Run: headless pygame with SDL's dummy video driver; simulated clock (each Clock.tick advances the game by its frame time, no real sleeping); random seed 0; keys injected as events and as key.get_pressed() state; no mouse input.
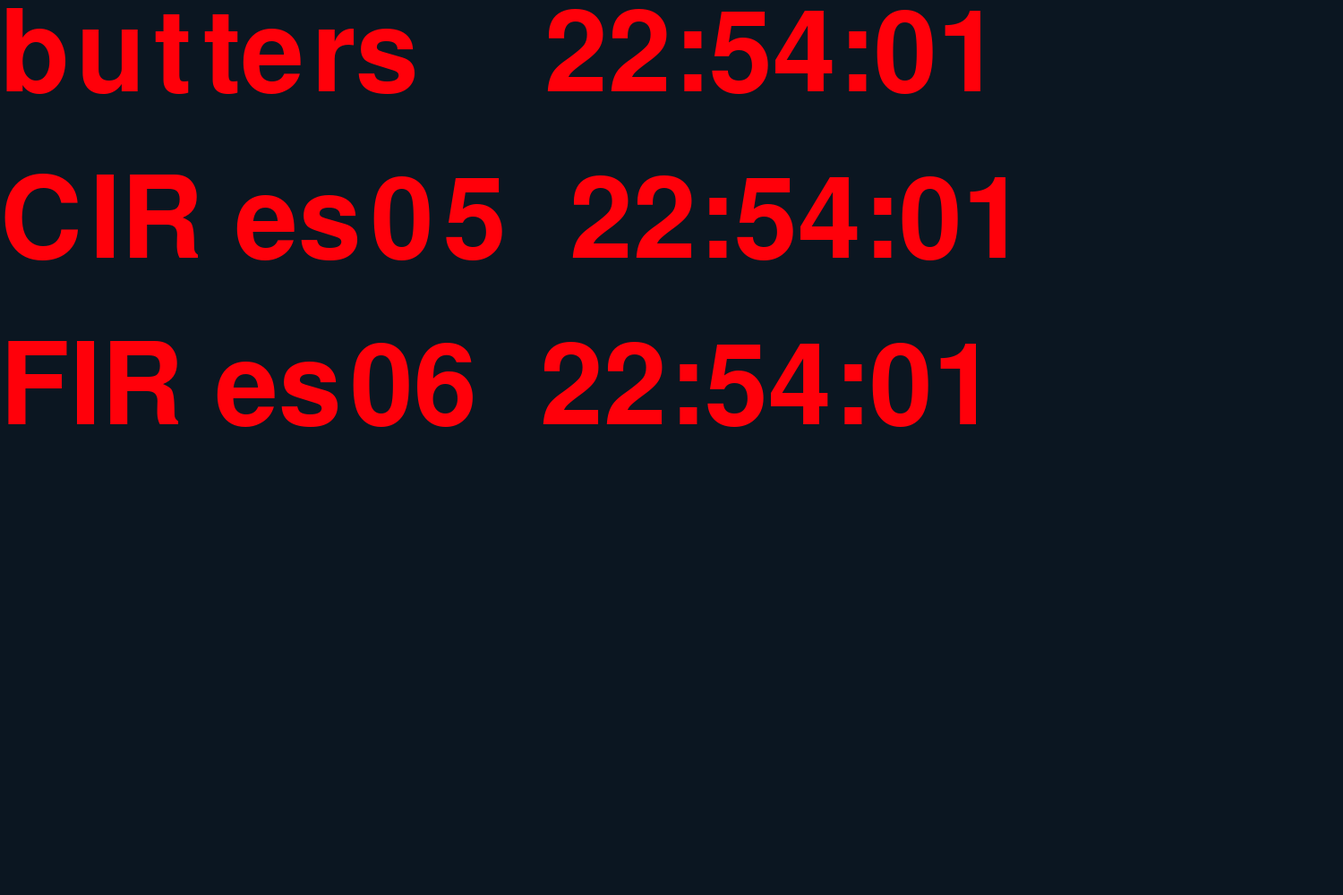
Frame 1 of 4 · flips 1–60 · no input
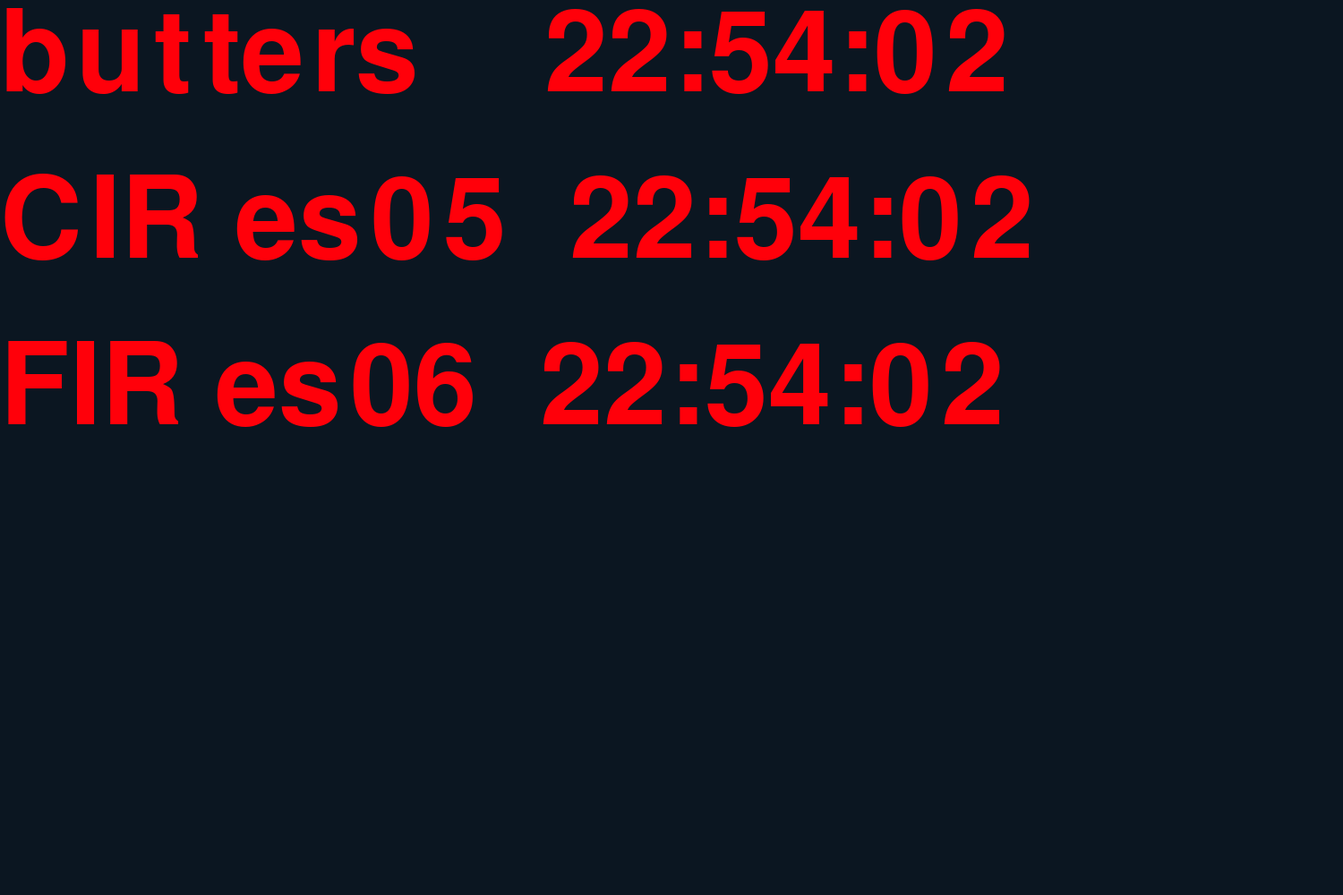
Frame 2 of 4 · flips 61–180 · tapped SPACE, RETURN · held RIGHT (→), D
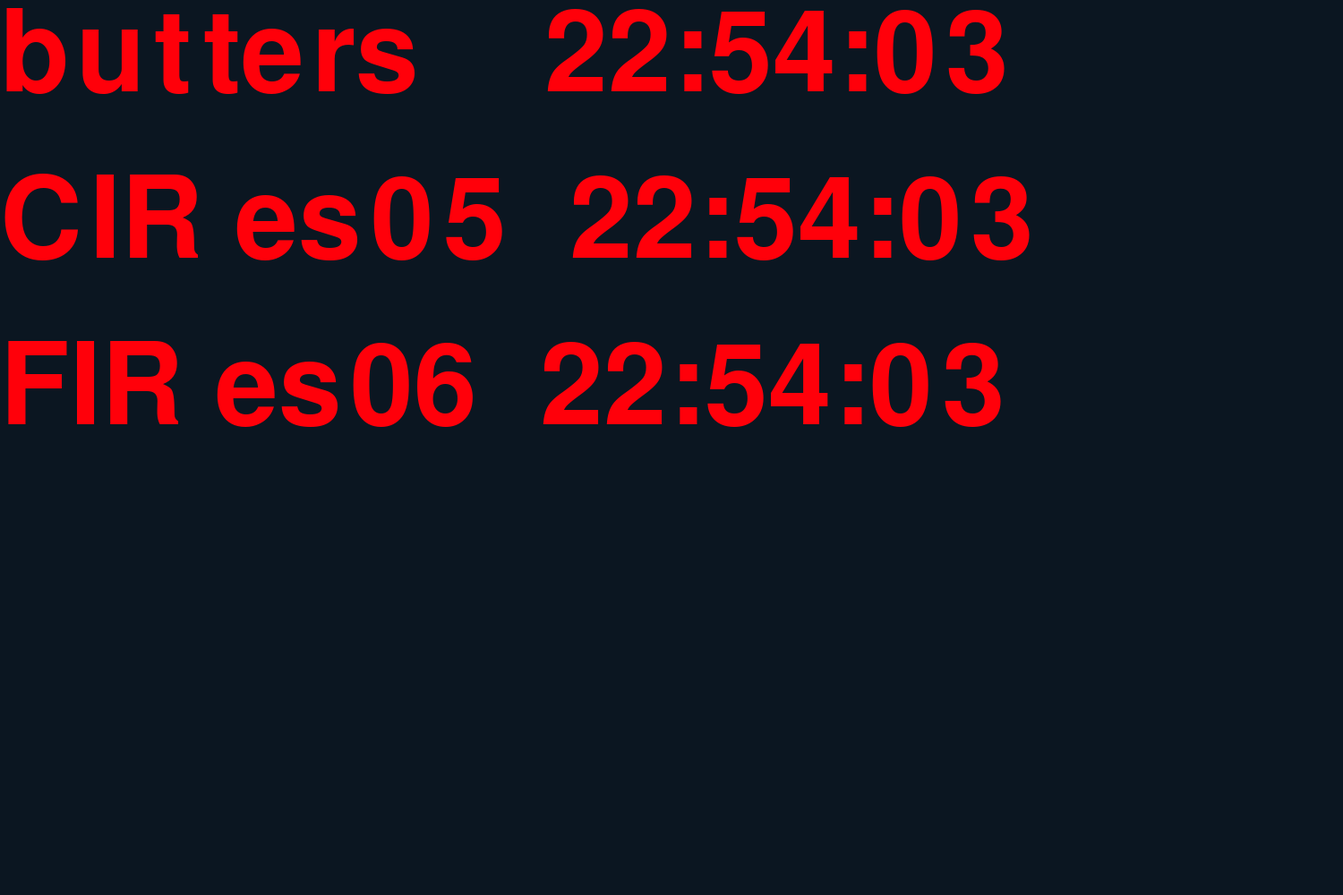
Frame 3 of 4 · flips 181–300 · held DOWN (↓), S
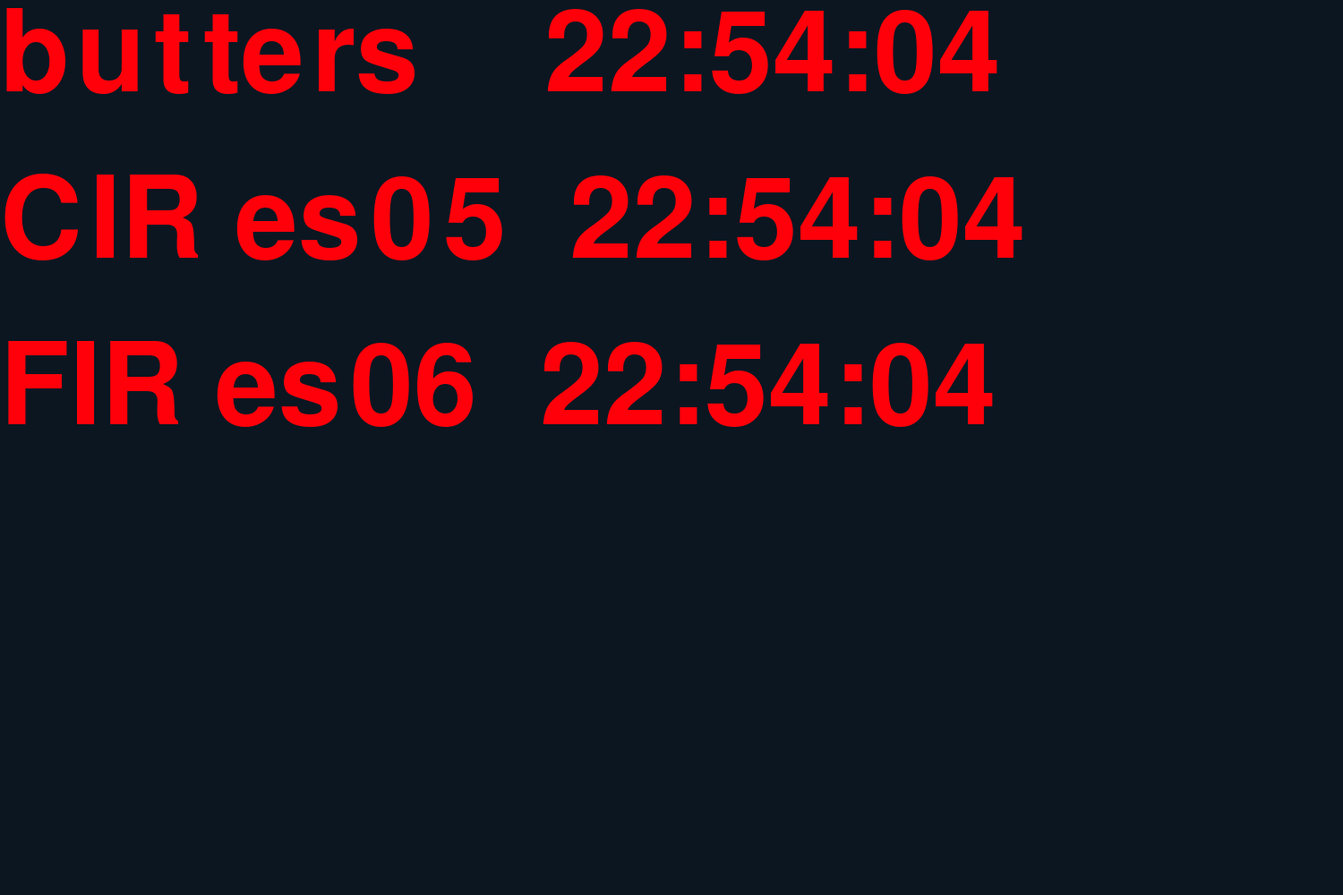
Frame 4 of 4 · flips 301–420 · held LEFT (←), A, UP (↑), W

The pygame program that drew these frames:

#!/usr/bin/env python

import os
import time
import datetime
import pygame
from pygame.locals import *

_FONT = 'cambria' # undinaru
_FONTSIZE = 186
os.environ['SDL_VIDEO_CENTERED'] = '1'

def main():
    # Initialize screen
    pygame.init()
    screen = pygame.display.set_mode((1500, 1000))
    pygame.display.set_caption('Large Timestamps for FCF Ops')

    # Fill background
    background = pygame.Surface(screen.get_size())
    background = background.convert()
    background.fill((250, 250, 250))

    # Display some text
    font = pygame.font.SysFont("monospace", 296)
    text = font.render("Hello There", 1, (255, 0, 10))
    textpos = text.get_rect()
    #textpos.centerx = background.get_rect().centerx
    background.blit(text, textpos)

    # Blit everything to the screen
    screen.blit(background, (0, 0))
    pygame.display.flip()

    # Event loop
    running = True
    while running:
        for event in pygame.event.get():
            if event.type == QUIT or (event.type == KEYDOWN and event.key == K_ESCAPE):
                running = False

        # Fill background
        background = pygame.Surface(screen.get_size())
        background = background.convert()
        background.fill((11, 22, 33))

        # Display some text
        font = pygame.font.SysFont(_FONT, _FONTSIZE)
        txt = 'butters    %s' % datetime.datetime.now().strftime('%H:%M:%S')
        text = font.render(txt, 1, (255, 0, 10))
        textpos = text.get_rect()
        background.blit(text, textpos)

        txt = 'CIR es05  %s' % datetime.datetime.now().strftime('%H:%M:%S')
        text = font.render(txt, 1, (255, 0, 10))
        textpos = text.get_rect()
        textpos.centery += _FONTSIZE
        background.blit(text, textpos)

        txt = 'FIR es06  %s' % datetime.datetime.now().strftime('%H:%M:%S')
        text = font.render(txt, 1, (255, 0, 10))
        textpos = text.get_rect()
        textpos.centery += 2 * _FONTSIZE
        background.blit(text, textpos)
        
        # Blit everything to the screen
        screen.blit(background, (0, 0))
        pygame.display.flip()
        time.sleep(1)

    pygame.quit()  # keep this interpreter friendly

if __name__ == '__main__':
    main()
